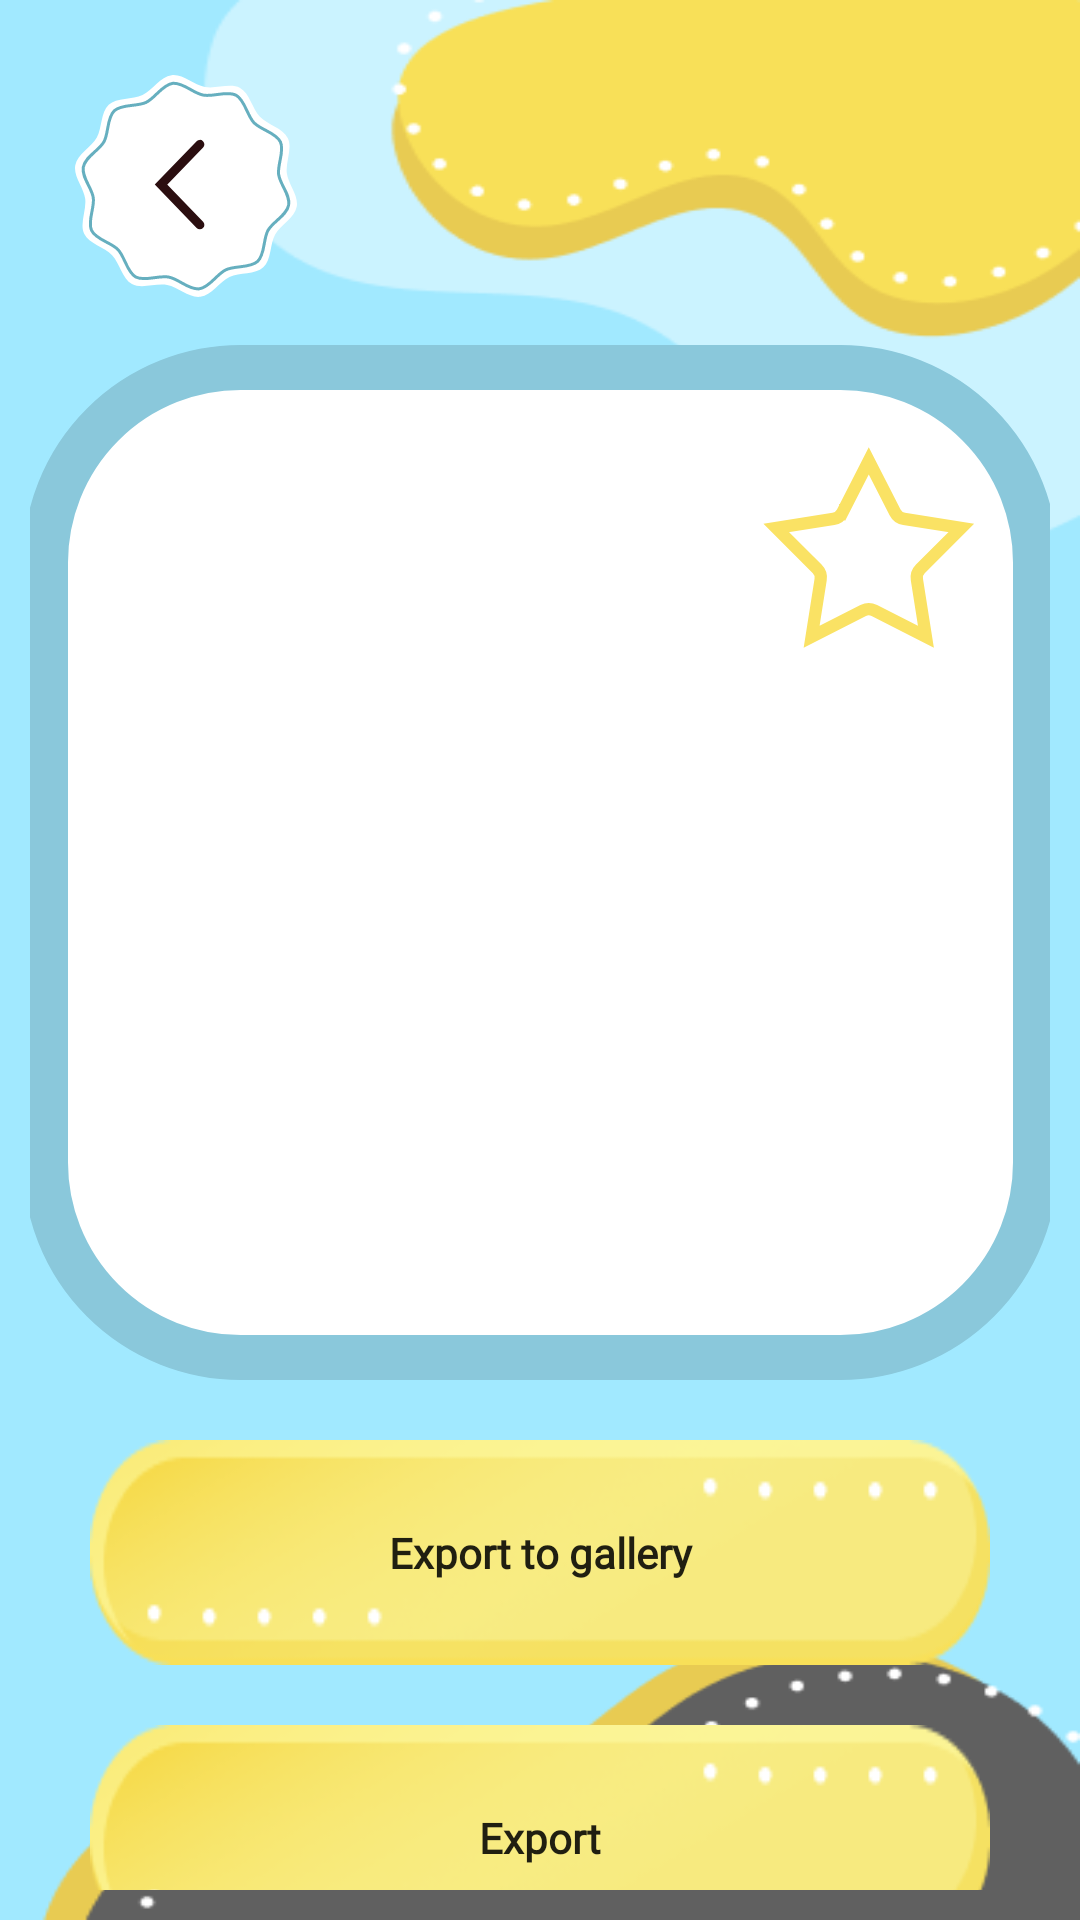

Produce the Android XML layout that renders to this screen, including the resource entries it uses.
<!-- AndroidManifest.xml: application theme Theme.MineSkins -->
<!-- res/layout/fragment_detail_skins.xml -->
<?xml version="1.0" encoding="utf-8"?>
<RelativeLayout xmlns:android="http://schemas.android.com/apk/res/android"
    xmlns:app="http://schemas.android.com/apk/res-auto"
    xmlns:tools="http://schemas.android.com/tools"
    android:id="@+id/rek_skins"
    android:layout_width="match_parent"
    android:layout_height="match_parent"
    android:background="@drawable/background_detail_skin">

    <LinearLayout
        android:id="@+id/lin_skins"
        android:layout_width="match_parent"
        android:layout_height="match_parent"
        android:layout_marginStart="10dp"
        android:layout_marginTop="10dp"
        android:layout_marginEnd="10dp"
        android:layout_marginBottom="10dp"
        android:gravity="center_horizontal"
        android:orientation="vertical"
        tools:context=".SKINSui.DetailActivity">

        <ImageView
            android:id="@+id/imgBtnBack_skins"
            android:layout_width="wrap_content"
            android:layout_height="wrap_content"
            android:layout_gravity="start"
            android:layout_marginStart="15dp"
            android:layout_marginTop="15dp"
            android:layout_marginBottom="16dp"
            app:srcCompat="@drawable/ic_back_skins" />

        <RelativeLayout
            android:id="@+id/rel_skins"
            android:layout_width="345dp"
            android:layout_height="345dp"
            android:background="@drawable/back_detail_skin">

            <ImageView
                android:id="@+id/imgSkin1_detail"
                android:layout_width="match_parent"
                android:layout_height="match_parent"
                android:layout_alignParentTop="true"
                android:layout_alignParentBottom="true"
                android:layout_marginLeft="16dp"
                android:layout_marginTop="40dp"
                android:layout_marginRight="15dp"
                android:layout_marginBottom="40dp"
                android:background="@android:color/transparent"
                tools:srcCompat="@drawable/skin_img" />

            <ImageView
                android:id="@+id/imgBtnAdd1_detail_skin"
                android:layout_width="80dp"
                android:layout_height="80dp"
                android:layout_alignParentTop="true"
                android:layout_alignParentEnd="true"
                android:layout_marginTop="30dp"
                android:layout_marginEnd="20dp"
                android:background="@android:color/transparent"
                android:scaleType="centerCrop"
                app:srcCompat="@drawable/ic_star" />
        </RelativeLayout>

        <androidx.appcompat.widget.AppCompatButton
            android:id="@+id/btnExportToGallery"
            android:layout_width="match_parent"
            android:layout_height="75dp"
            android:layout_margin="20dp"
            android:background="@drawable/background_btn_skin"
            android:fontFamily="@font/martel_sans"
            android:text="Export to gallery"
            android:textAllCaps="false"
            android:textStyle="bold" />

        <androidx.appcompat.widget.AppCompatButton
            android:id="@+id/btnExport_skin"
            android:layout_width="match_parent"
            android:layout_height="75dp"
            android:layout_marginStart="20dp"
            android:layout_marginTop="0dp"
            android:layout_marginEnd="20dp"
            android:background="@drawable/background_btn_skin"
            android:fontFamily="@font/martel_sans"
            android:text="Export"
            android:textAllCaps="false"
            android:textStyle="bold" />


    </LinearLayout>

</RelativeLayout>
<!-- resources referenced by this layout -->
<resources>
  <!-- drawable back_detail_skin (drawable) -->
  <?xml version="1.0" encoding="utf-8"?>
  <shape xmlns:android="http://schemas.android.com/apk/res/android"
      android:shape="rectangle" >
  
      
      <solid
          android:color="#FFFFFF
  "/>
      <stroke
          android:color="#8AC8DB"
          android:width="15dp"/>
  
      
  
  
      
      <corners
          android:topLeftRadius="65dp"
          android:topRightRadius="65dp"
          android:bottomLeftRadius="65dp"
          android:bottomRightRadius="65dp"/>
  </shape>
  <!-- drawable background_btn_skin: png bitmap (drawable, 8061 bytes) -->
  <!-- drawable background_detail_skin: png bitmap (drawable, 23621 bytes) -->
  <!-- drawable ic_back_skins: vector/xml drawable (drawable, 2494 chars, omitted) -->
  <!-- drawable ic_star (drawable) -->
  <vector xmlns:android="http://schemas.android.com/apk/res/android"
      android:width="39dp"
      android:height="39dp"
      android:viewportWidth="39"
      android:viewportHeight="39">
    <path
        android:pathData="M18,4.1999L22.2739,12.5747C22.5645,13.1441 23.1098,13.5403 23.7412,13.6407L33.0268,15.1175L26.3826,21.7702C25.9309,22.2225 25.7226,22.8636 25.8222,23.4951L27.2871,32.7825L18.9068,28.5194C18.337,28.2295 17.663,28.2295 17.0932,28.5194L8.7129,32.7825L10.1778,23.4951C10.2774,22.8636 10.0691,22.2225 9.6174,21.7702L2.9732,15.1175L12.2588,13.6407C12.8902,13.5403 13.4355,13.1441 13.7261,12.5747L12.8354,12.1201L13.7261,12.5747L18,4.1999Z"
        android:strokeWidth="2"
        android:fillColor="#00000000"
        android:strokeColor="#FAE264"/>
  </vector>
  <!-- drawable skin_img: png bitmap (drawable, 5740 bytes) -->
  <style name="Theme.MineSkins" parent="Theme.MaterialComponents.DayNight.NoActionBar">
          
          <item name="colorPrimary">@color/white</item>
          <item name="colorPrimaryVariant">@color/white</item>
          <item name="colorOnPrimary">@color/white</item>
          
          <item name="colorSecondary">@color/white</item>
          <item name="colorSecondaryVariant">@color/white</item>
          <item name="colorOnSecondary">@color/black</item>
          
          <item name="android:statusBarColor" tools:targetApi="l">?attr/colorPrimaryVariant</item>
          
      </style>
  <color name="white">#FFFFFFFF</color>
  <color name="black">#FF000000</color>
</resources>
